Photos from the image-classification dataset "cashew_leaf_dataset" in the GitHub repository davydon22/CashewNet-An-Ensemble-Deep-Learning-Framework. Its 4 classes are: anthracnose, healthy, leaf miner, red rust.

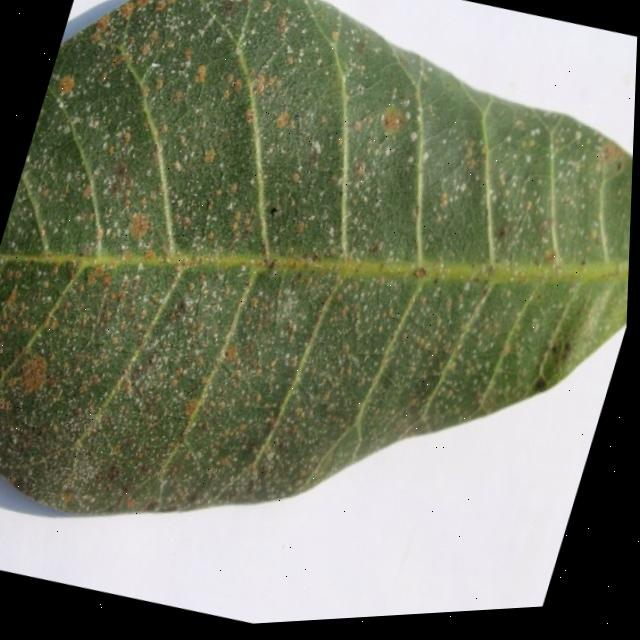
Label: red rust

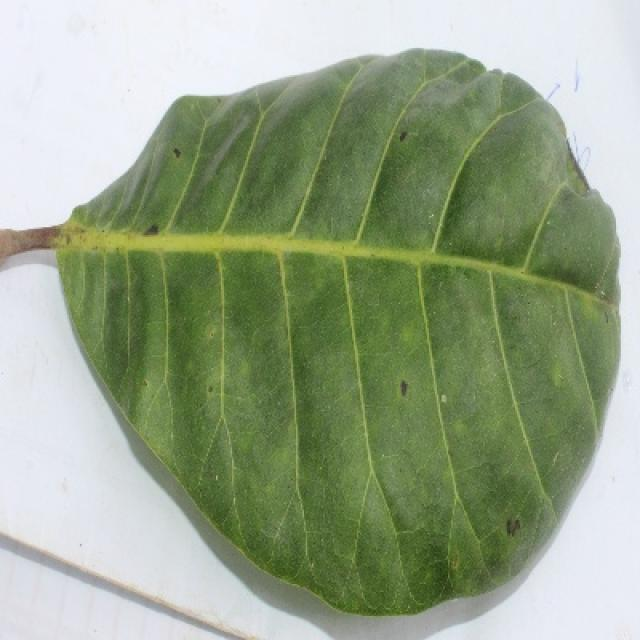
Label: anthracnose

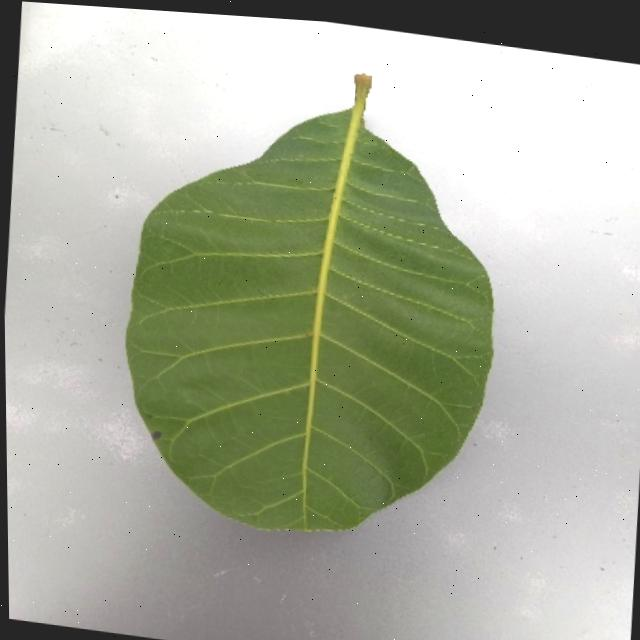
Label: healthy

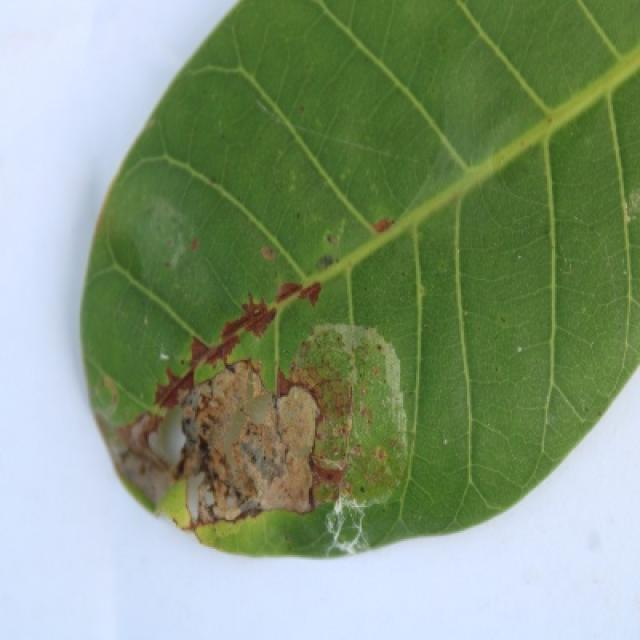
Label: leaf miner

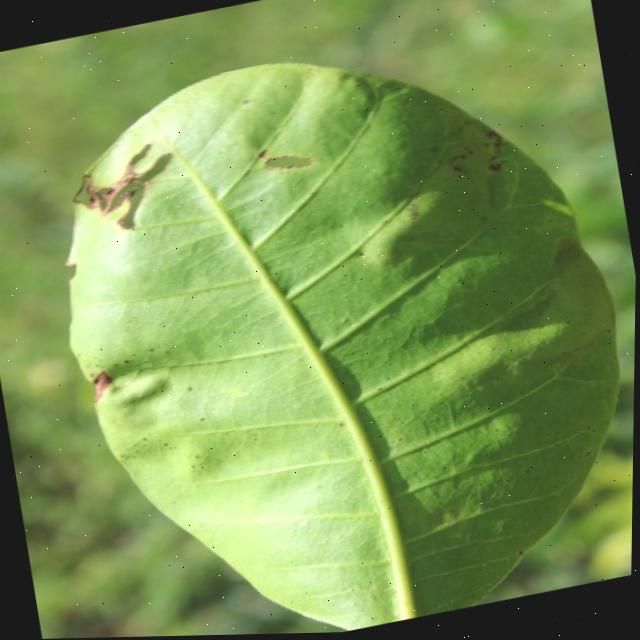
Label: anthracnose

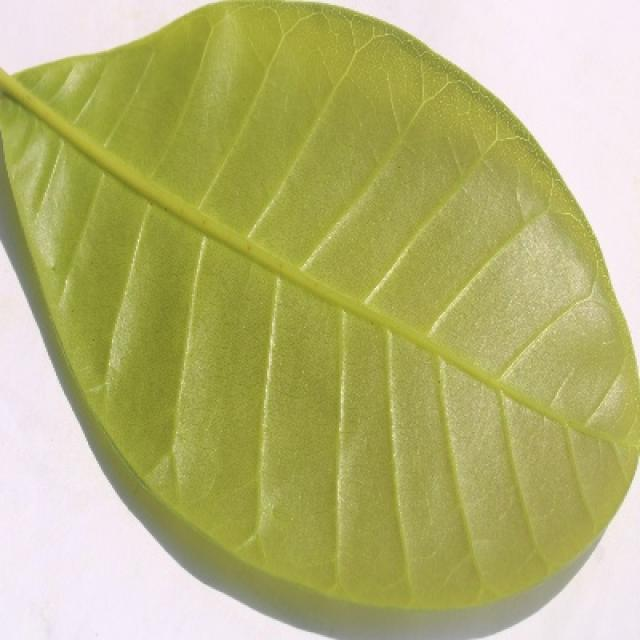
Label: healthy
